Run: headless pygame with SDL's dummy video driver; simulated clock (each Clock.tick advances the game by its frame time, no real sleeping); random seed 0; keys injected as events and as key.get_pressed() state; no mouse input.
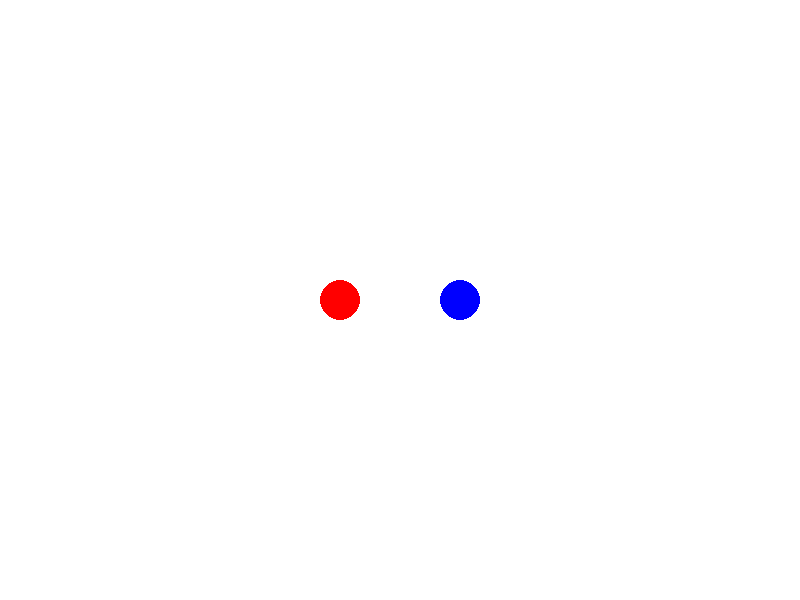
Frame 1 of 4 · flips 1–60 · no input
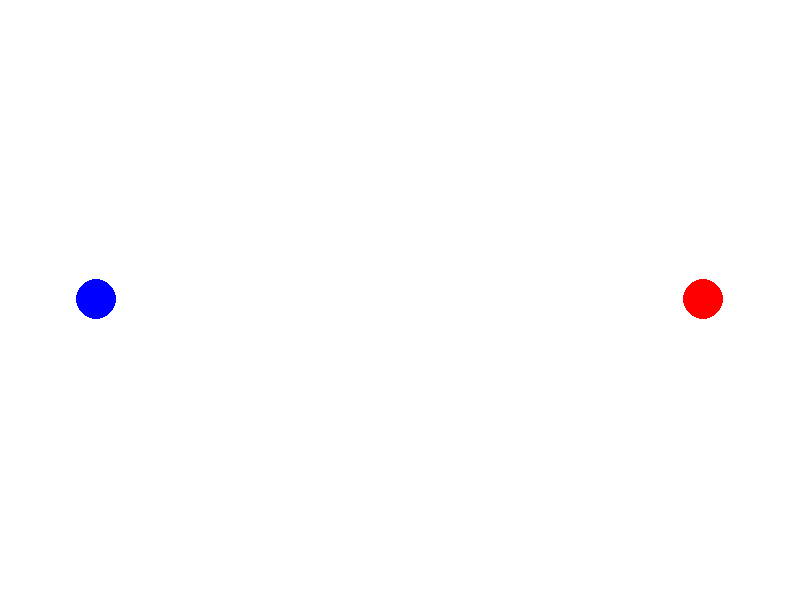
Frame 2 of 4 · flips 61–180 · tapped SPACE, RETURN · held RIGHT (→), D
Frame 3 of 4 · flips 181–300 · held DOWN (↓), S · screen unchanged from frame 2, image omitted
Frame 4 of 4 · flips 301–420 · held LEFT (←), A, UP (↑), W · screen unchanged from frame 3, image omitted

The pygame program that drew these frames:

import pygame
import math
import sys

# Initialize pygame
pygame.init()

# Constants
WIDTH, HEIGHT = 800, 600
ROBOT_RADIUS = 20
VELOCITY = 4

# Colors
WHITE = (255, 255, 255)
RED = (255, 0, 0)
BLUE = (0, 0, 255)

# Screen setup
screen = pygame.display.set_mode((WIDTH, HEIGHT))
pygame.display.set_caption("RVO Simulation")

class Robot:
    def __init__(self, x, y, color, goal):
        self.x = x
        self.y = y
        self.color = color
        self.goal = goal

    def compute_new_velocity(self, other):
        # Calculate the relative position
        rel_x = other.x - self.x
        rel_y = other.y - self.y
        distance = math.sqrt(rel_x**2 + rel_y**2)

        if distance < 4 * ROBOT_RADIUS + VELOCITY:
            # Calculate the avoidance force
            avoidance_x = -rel_y
            avoidance_y = rel_x

            # Normalize the avoidance force
            length = math.sqrt(avoidance_x**2 + avoidance_y**2)
            avoidance_x /= length
            avoidance_y /= length

            # Adjust the position based on the avoidance force
            self.x += avoidance_x * VELOCITY
            self.y += avoidance_y * VELOCITY

    def move_towards_goal(self):
        angle = math.atan2(self.goal[1] - self.y, self.goal[0] - self.x)
        self.x += VELOCITY * math.cos(angle)
        self.y += VELOCITY * math.sin(angle)

    def draw(self):
        pygame.draw.circle(screen, self.color, (int(self.x), int(self.y)), ROBOT_RADIUS)

def main():
    clock = pygame.time.Clock()
    robot1 = Robot(100, HEIGHT // 2, RED, (WIDTH - 100, HEIGHT // 2))
    robot2 = Robot(WIDTH - 100, HEIGHT // 2, BLUE, (100, HEIGHT // 2))

    while True:
        for event in pygame.event.get():
            if event.type == pygame.QUIT:
                pygame.quit()
                sys.exit()

        screen.fill(WHITE)

        # Adjust velocities based on the other robot's position
        robot1.compute_new_velocity(robot2)
        robot2.compute_new_velocity(robot1)

        # Move robots towards their goals
        robot1.move_towards_goal()
        robot2.move_towards_goal()

        robot1.draw()
        robot2.draw()

        pygame.display.flip()
        clock.tick(60)

if __name__ == "__main__":
    main()
